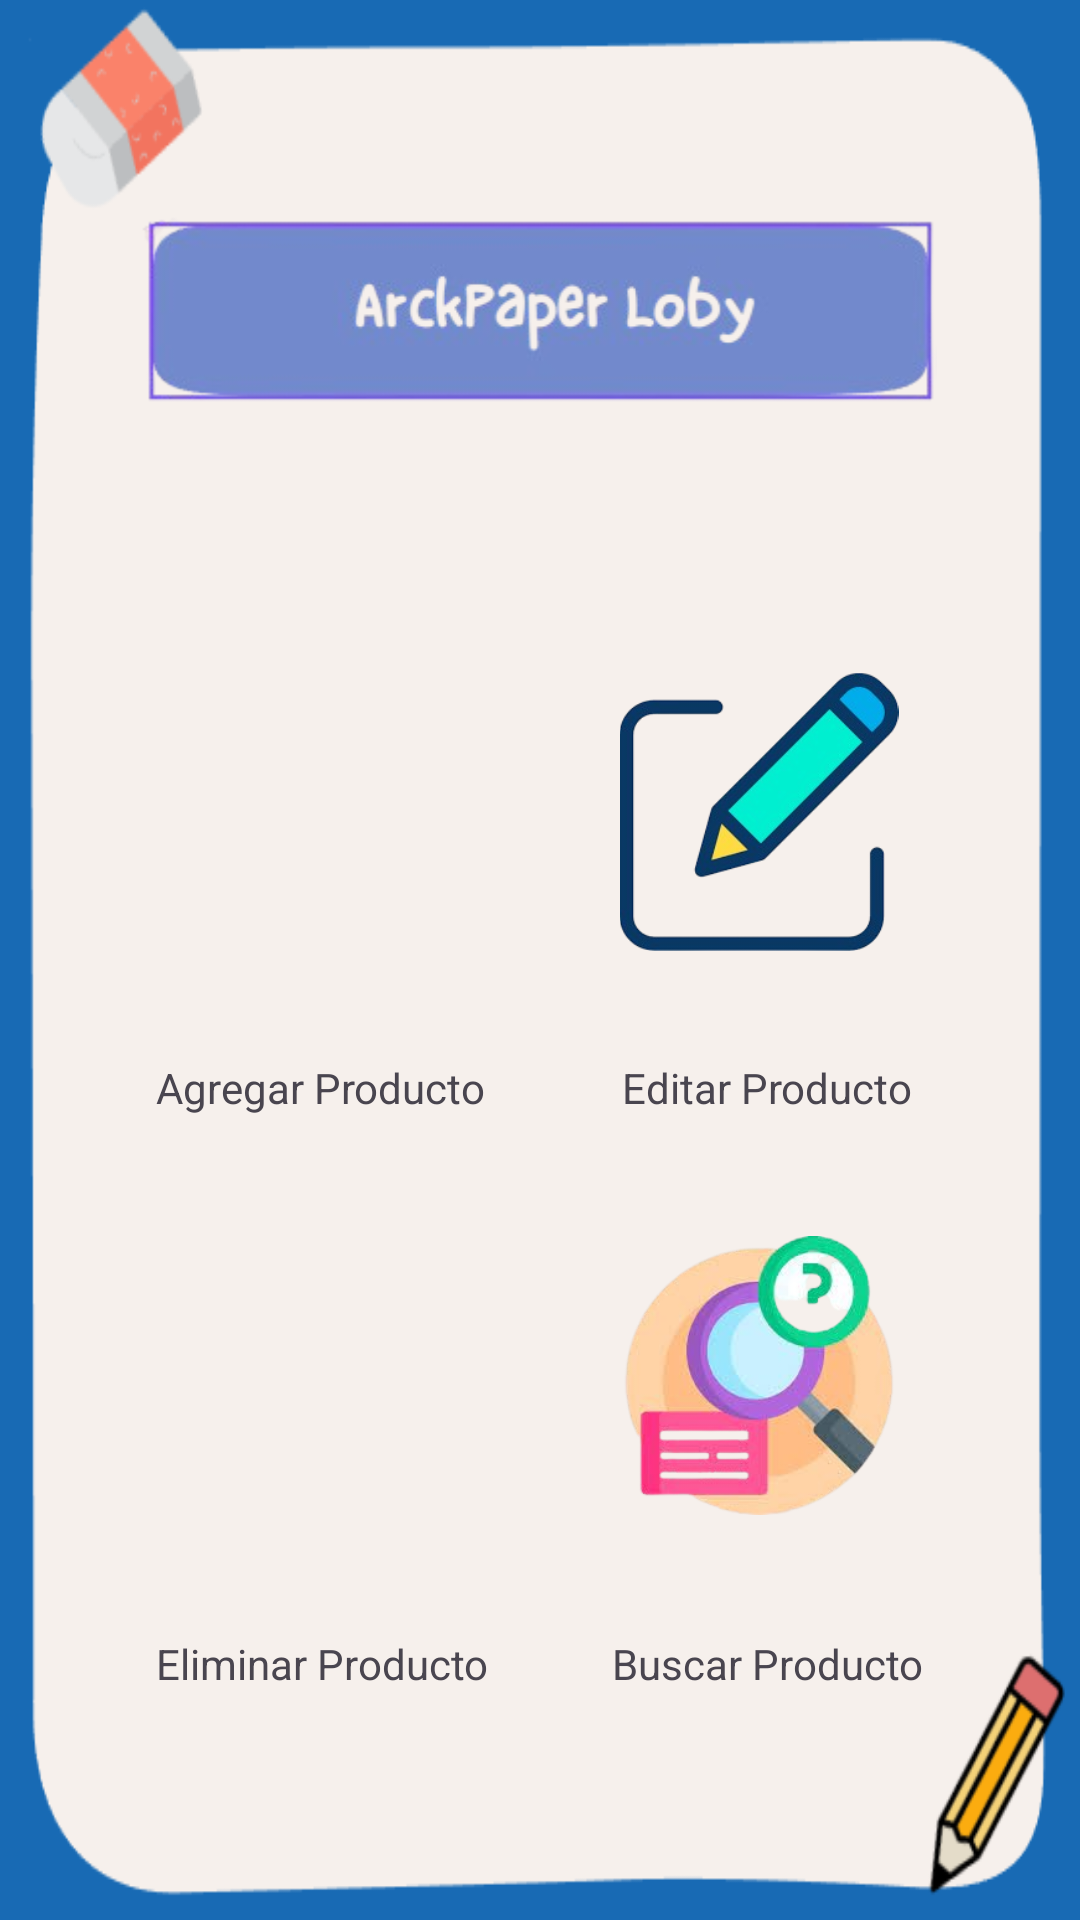

Reconstruct the res/layout file that produces this screen, plus the resources it refers to.
<!-- AndroidManifest.xml: application theme Theme.Arckpaper -->
<!-- res/layout/activity_home.xml -->
<?xml version="1.0" encoding="utf-8"?>
<androidx.constraintlayout.widget.ConstraintLayout xmlns:android="http://schemas.android.com/apk/res/android"
    xmlns:app="http://schemas.android.com/apk/res-auto"
    xmlns:tools="http://schemas.android.com/tools"
    android:id="@+id/main"
    android:layout_width="match_parent"
    android:layout_height="match_parent"
    tools:context=".Home"
    android:background="@drawable/back_apppen">

    <ImageView
        android:id="@+id/imageView"
        android:layout_width="274dp"
        android:layout_height="65dp"
        android:layout_marginTop="72dp"
        app:layout_constraintEnd_toEndOf="parent"
        app:layout_constraintHorizontal_bias="0.496"
        app:layout_constraintStart_toStartOf="parent"
        app:layout_constraintTop_toTopOf="parent"
        app:srcCompat="@drawable/arckloby" />

    <ImageView
        android:id="@+id/IMGAdd"
        android:layout_width="94dp"
        android:layout_height="93dp"
        android:layout_marginStart="60dp"
        android:layout_marginTop="224dp"
        app:layout_constraintStart_toStartOf="parent"
        app:layout_constraintTop_toTopOf="parent"
        app:srcCompat="@drawable/add"
        android:clickable="true"/>

    <ImageView
        android:id="@+id/IMGsearch"
        android:layout_width="94dp"
        android:layout_height="93dp"
        android:layout_marginTop="40dp"
        android:layout_marginEnd="60dp"
        app:layout_constraintEnd_toEndOf="parent"
        app:layout_constraintTop_toBottomOf="@+id/textView2"
        app:srcCompat="@drawable/search"
        android:clickable="true"/>

    <ImageView
        android:id="@+id/IMGDel"
        android:layout_width="94dp"
        android:layout_height="93dp"
        android:layout_marginStart="60dp"
        android:layout_marginTop="40dp"
        app:layout_constraintStart_toStartOf="parent"
        app:layout_constraintTop_toBottomOf="@+id/textView"
        app:srcCompat="@drawable/del"
        android:clickable="true"/>

    <ImageView
        android:id="@+id/IMGEdit"
        android:layout_width="94dp"
        android:layout_height="93dp"
        android:layout_marginTop="224dp"
        android:layout_marginEnd="60dp"
        app:layout_constraintEnd_toEndOf="parent"
        app:layout_constraintTop_toTopOf="parent"
        app:srcCompat="@drawable/edit"
        android:clickable="true"/>

    <TextView
        android:id="@+id/textView"
        android:layout_width="wrap_content"
        android:layout_height="wrap_content"
        android:layout_marginStart="52dp"
        android:layout_marginTop="36dp"
        android:text="Agregar Producto"
        app:layout_constraintStart_toStartOf="parent"
        app:layout_constraintTop_toBottomOf="@+id/IMGAdd" />

    <TextView
        android:id="@+id/textView2"
        android:layout_width="wrap_content"
        android:layout_height="wrap_content"
        android:layout_marginTop="36dp"
        android:layout_marginEnd="56dp"
        android:text="Editar Producto"
        app:layout_constraintEnd_toEndOf="parent"
        app:layout_constraintTop_toBottomOf="@+id/IMGEdit" />

    <TextView
        android:id="@+id/textView3"
        android:layout_width="wrap_content"
        android:layout_height="wrap_content"
        android:layout_marginStart="52dp"
        android:layout_marginTop="40dp"
        android:text="Eliminar Producto"
        app:layout_constraintStart_toStartOf="parent"
        app:layout_constraintTop_toBottomOf="@+id/IMGDel" />

    <TextView
        android:id="@+id/textView4"
        android:layout_width="wrap_content"
        android:layout_height="wrap_content"
        android:layout_marginTop="40dp"
        android:layout_marginEnd="52dp"
        android:text="Buscar Producto"
        app:layout_constraintEnd_toEndOf="parent"
        app:layout_constraintTop_toBottomOf="@+id/IMGsearch" />


</androidx.constraintlayout.widget.ConstraintLayout>
<!-- resources referenced by this layout -->
<resources>
  <!-- drawable arckloby: png bitmap (drawable, 29933 bytes) -->
  <!-- drawable back_apppen: png bitmap (drawable, 18443 bytes) -->
  <!-- drawable edit: png bitmap (drawable, 33135 bytes) -->
  <!-- drawable search: png bitmap (drawable, 71136 bytes) -->
  <style name="Theme.Arckpaper" parent="Base.Theme.Arckpaper" />
  <style name="Base.Theme.Arckpaper" parent="Theme.Material3.DayNight.NoActionBar">
          
          
      </style>
</resources>
